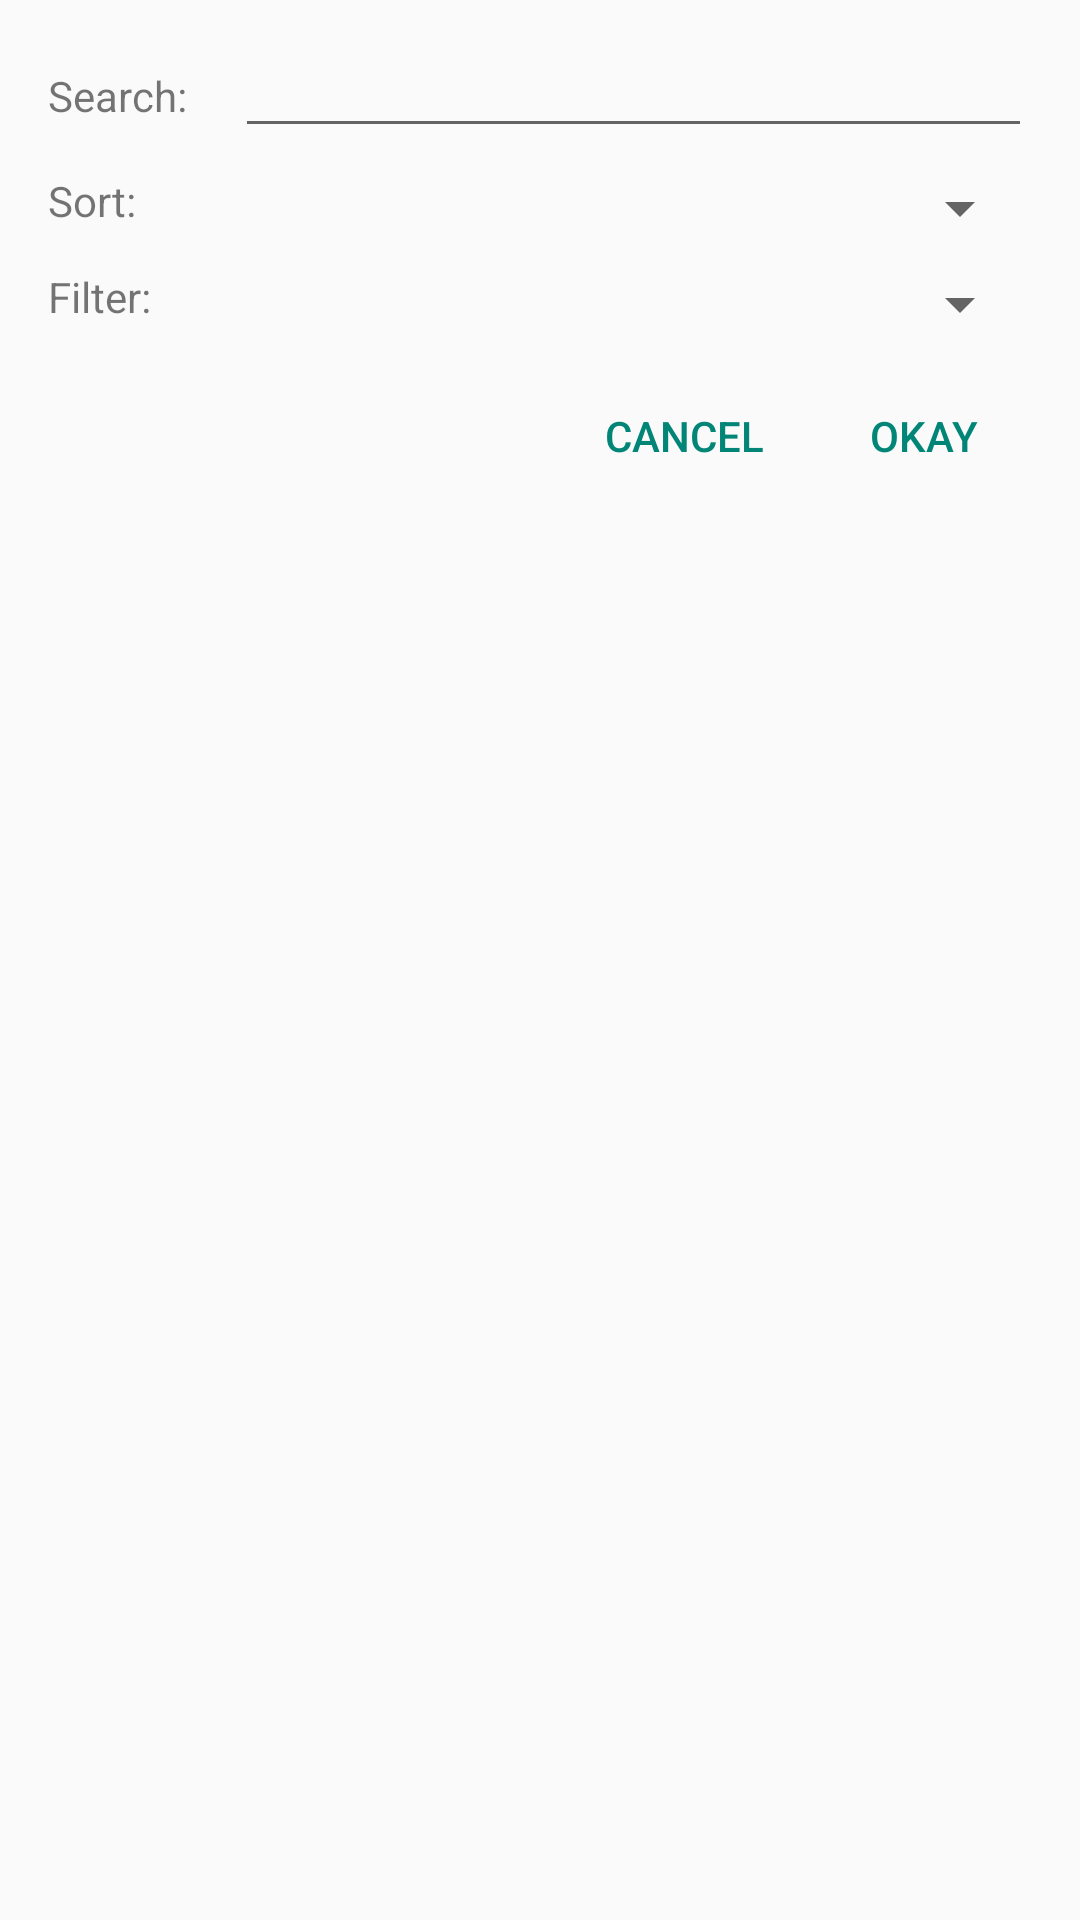

Layout XML and referenced resources for this Android screen:
<!-- AndroidManifest.xml: application theme AppTheme -->
<!-- res/layout/filter_popup_database.xml -->
<?xml version="1.0" encoding="utf-8"?>
<LinearLayout xmlns:android="http://schemas.android.com/apk/res/android"
    android:layout_width="match_parent"
    android:layout_height="match_parent"
    android:orientation="vertical">

    <LinearLayout
        android:layout_width="match_parent"
        android:layout_height="wrap_content"
        android:orientation="horizontal"
        android:paddingLeft="16dp"
        android:paddingRight="16dp"
        android:paddingTop="8dp">

        <TextView
            android:layout_width="wrap_content"
            android:layout_height="wrap_content"
            android:text="Search:" />

        <EditText
            android:id="@+id/database_search"
            android:layout_width="match_parent"
            android:layout_height="wrap_content"
            android:layout_marginLeft="16dp" />
    </LinearLayout>

    <LinearLayout
        android:layout_width="match_parent"
        android:layout_height="wrap_content"
        android:orientation="horizontal"
        android:paddingLeft="16dp"
        android:paddingRight="16dp"
        android:paddingTop="8dp">

        <TextView
            android:layout_width="wrap_content"
            android:layout_height="wrap_content"
            android:text="Sort:" />

        <Spinner
            android:id="@+id/spinner_sort_database"
            android:layout_width="match_parent"
            android:layout_height="wrap_content"
            android:layout_marginLeft="24dp" />

    </LinearLayout>

    <LinearLayout
        android:layout_width="match_parent"
        android:layout_height="wrap_content"
        android:orientation="horizontal"
        android:paddingLeft="16dp"
        android:paddingRight="16dp"
        android:paddingTop="8dp">

        <TextView
            android:layout_width="wrap_content"
            android:layout_height="wrap_content"
            android:text="Filter:" />

        <Spinner
            android:id="@+id/spinner_filter_database"
            android:layout_width="match_parent"
            android:layout_height="wrap_content"
            android:layout_marginLeft="24dp" />

    </LinearLayout>

    <RelativeLayout
        android:layout_width="wrap_content"
        android:layout_height="wrap_content"
        android:layout_gravity="left"
        android:orientation="horizontal"
        android:paddingBottom="8dp"
        android:paddingLeft="16dp"
        android:paddingTop="8dp">

        <Button
            android:id="@+id/btn_popup_cancel"
            style="@style/Base.Widget.AppCompat.Button.Borderless.Colored"
            android:layout_width="wrap_content"
            android:layout_height="wrap_content"
            android:layout_toLeftOf="@+id/btn_popup_okay"
            android:padding="-8dp"
            android:text="Cancel"
            android:textColor="@color/accent_material_light" />

        <Button
            android:id="@+id/btn_popup_okay"
            style="@style/Base.Widget.AppCompat.Button.Borderless.Colored"
            android:layout_width="wrap_content"
            android:layout_height="wrap_content"
            android:layout_alignParentEnd="true"
            android:layout_alignParentRight="true"
            android:padding="-8dp"
            android:paddingRight="16dp"
            android:text="Okay"
            android:textColor="@color/accent_material_light" />

    </RelativeLayout>
</LinearLayout>
<!-- resources referenced by this layout -->
<resources>
  <style name="AppTheme" parent="Theme.AppCompat.Light.DarkActionBar">
          <item name="colorPrimary">@color/colorPrimary</item>
          <item name="colorPrimaryDark">@color/colorPrimaryDark</item>
          <item name="colorAccent">@color/colorAccent</item>
          <item name="windowActionBar">false</item>
          <item name="windowNoTitle">true</item>
          <item name="drawerArrowStyle">@style/DrawerArrowStyle</item>
      </style>
  <color name="colorPrimary">#8e4f4c</color>
  <color name="colorPrimaryDark">#3E0000</color>
  <color name="colorAccent">#3E0000</color>
  <style name="DrawerArrowStyle" parent="@style/Widget.AppCompat.DrawerArrowToggle">
          <item name="spinBars">true</item>
          <item name="color">@android:color/white</item>
      </style>
</resources>
